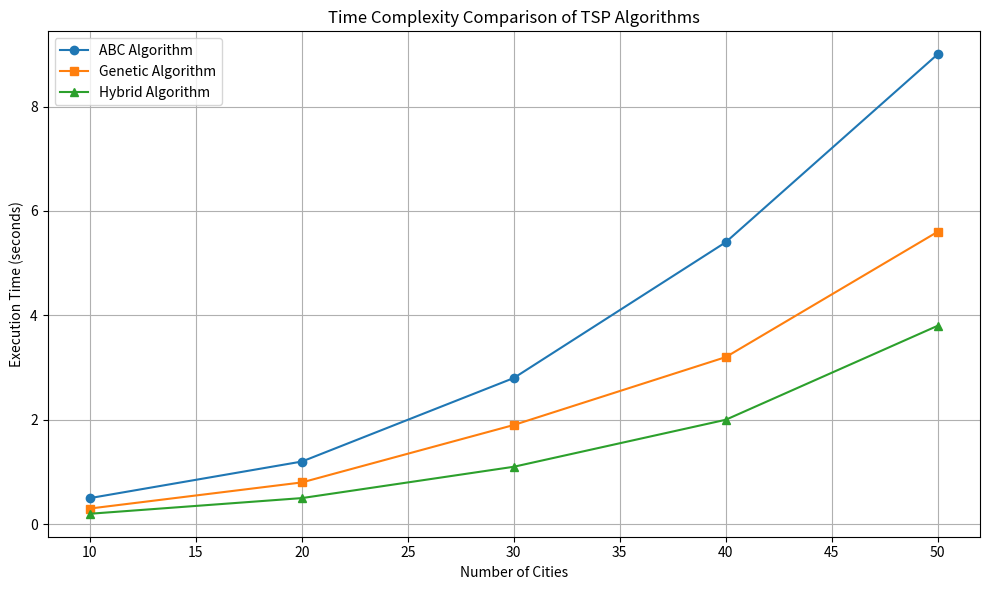

Here is the Python script that generated this plot:
import matplotlib.pyplot as plt

# Number of cities (X-axis)
cities = [10, 20, 30, 40, 50]

# Dummy execution times for each algorithm (Y-axis)
time_abc = [0.5, 1.2, 2.8, 5.4, 9.0]
time_genetic = [0.3, 0.8, 1.9, 3.2, 5.6]
time_hybrid = [0.2, 0.5, 1.1, 2.0, 3.8]

# Create the plot
plt.figure(figsize=(10, 6))
plt.plot(cities, time_abc, marker='o', label='ABC Algorithm')
plt.plot(cities, time_genetic, marker='s', label='Genetic Algorithm')
plt.plot(cities, time_hybrid, marker='^', label='Hybrid Algorithm')

# Adding labels and title
plt.xlabel('Number of Cities')
plt.ylabel('Execution Time (seconds)')
plt.title('Time Complexity Comparison of TSP Algorithms')
plt.legend()
plt.grid(True)

# Show the plot
plt.tight_layout()
plt.show()
